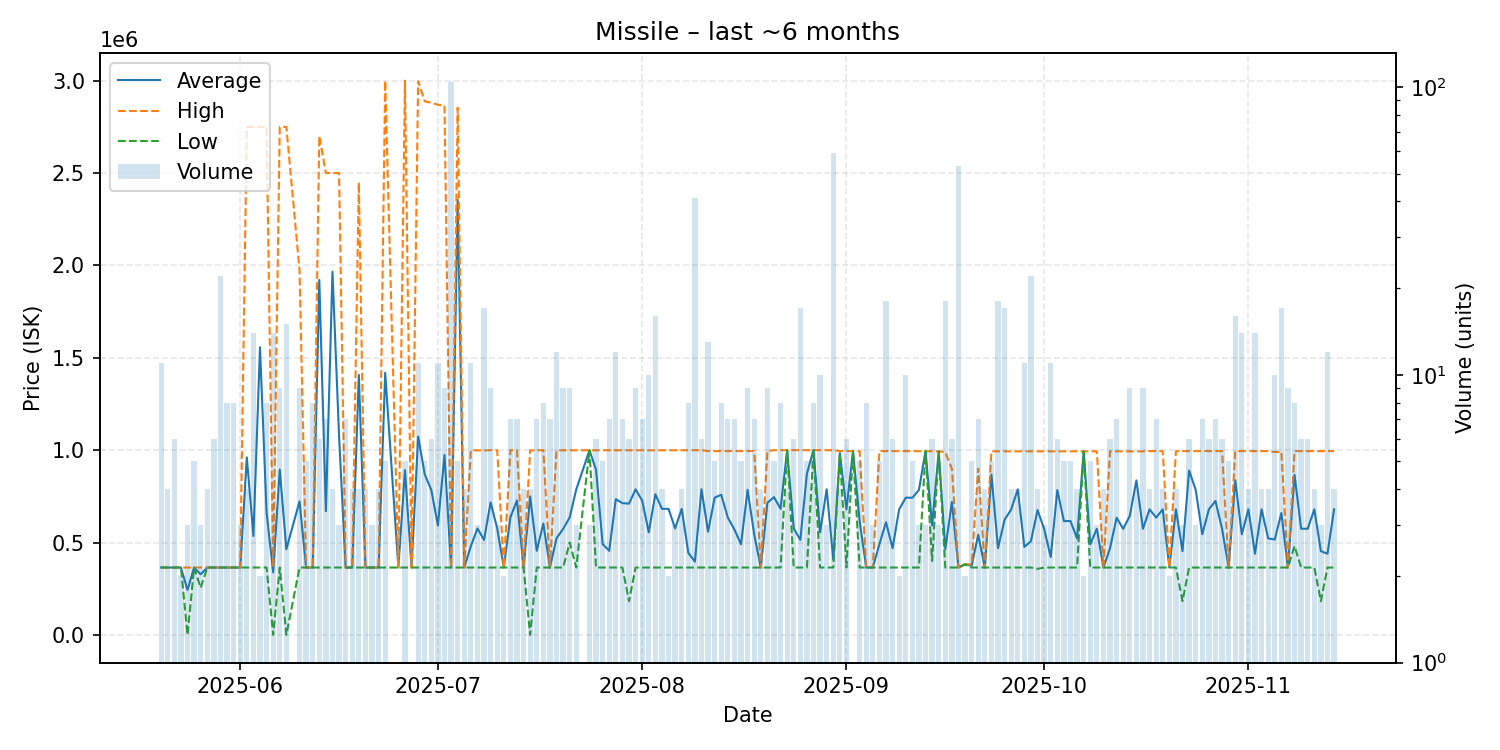

The table this chart was drawn from, first rows:
date, average, highest, lowest, order_count, volume
2025-05-20, 364560, 364560, 364560, 4, 11
2025-05-21, 364560, 364560, 364560, 4, 4
2025-05-22, 364560, 364560, 364560, 6, 6
2025-05-23, 364560, 364560, 364560, 2, 2
2025-05-24, 243040, 364560, 0.01, 3, 3
2025-05-25, 364512, 364560, 364500, 5, 5
2025-05-26, 328040, 364560, 255000, 3, 3
2025-05-27, 364560, 364560, 364560, 4, 4
2025-05-28, 364560, 364560, 364560, 6, 6
2025-05-29, 364560, 364560, 364560, 7, 22
2025-05-30, 364560, 364560, 364560, 8, 8
2025-05-31, 364560, 364560, 364560, 8, 8
2025-06-01, 364560, 364560, 364560, 3, 3
2025-06-02, 960920, 2750000, 364560, 4, 4
2025-06-03, 534949, 2750000, 364560, 14, 14
2025-06-04, 1557280, 2750000, 364560, 2, 2
2025-06-05, 662740, 2750000, 364560, 8, 8
2025-06-06, 338520, 364560, 0.01, 8, 14
2025-06-07, 894658, 2750000, 364560, 9, 9
2025-06-08, 463883, 2750000, 0.01, 7, 15
2025-06-10, 722436, 1975000, 364560, 9, 9
2025-06-11, 364560, 364560, 364560, 5, 5
2025-06-12, 364565, 364600, 364560, 8, 8
2025-06-13, 1921520, 2700000, 364560, 5, 6
2025-06-14, 669623, 2500000, 364560, 6, 7
2025-06-15, 1966140, 2500000, 364560, 4, 4
2025-06-16, 1076373, 2500000, 364560, 3, 3
2025-06-17, 364560, 364560, 364560, 7, 7
2025-06-18, 364590, 364600, 364560, 3, 4
2025-06-19, 1407280, 2450000, 364560, 4, 4
2025-06-20, 364560, 364560, 364560, 4, 4
2025-06-21, 364560, 364560, 364560, 3, 3
2025-06-22, 364560, 364560, 364560, 4, 4
2025-06-23, 1418736, 3000000, 364560, 5, 5
2025-06-25, 364560, 364560, 364560, 1, 1
2025-06-26, 891648, 3000000, 364560, 4, 5
2025-06-27, 364560, 364560, 364560, 1, 1
2025-06-28, 1073589, 2997000, 364560, 11, 11
2025-06-29, 869448, 2889000, 364560, 5, 5
2025-06-30, 783800, 2880000, 364560, 6, 6
2025-07-01, 592327, 2870000, 364560, 11, 11
2025-07-02, 974396, 2865000, 364560, 9, 9
2025-07-03, 364600, 364600, 364600, 5, 104
2025-07-04, 2355712, 2854000, 364560, 4, 5
2025-07-05, 364560, 364560, 364560, 3, 4
2025-07-06, 480040, 999700, 364560, 11, 11
2025-07-07, 576073, 999100, 364560, 3, 3
2025-07-08, 513669, 998250, 364560, 7, 17
2025-07-09, 717349, 999900, 364560, 8, 9
2025-07-10, 576307, 999800, 364560, 3, 3
2025-07-11, 364560, 364560, 364560, 2, 2
2025-07-12, 636806, 999800, 364560, 7, 7
2025-07-13, 727426, 999600, 364560, 6, 7
2025-07-14, 364560, 364560, 364560, 4, 4
2025-07-15, 749450, 999300, 0.01, 4, 4
2025-07-16, 455237, 999300, 364560, 7, 7
2025-07-17, 602575, 999300, 364560, 8, 8
2025-07-18, 364560, 364560, 364560, 7, 7
2025-07-19, 523203, 999100, 364560, 11, 12
2025-07-20, 572927, 999400, 364560, 8, 9
... 116 more rows
